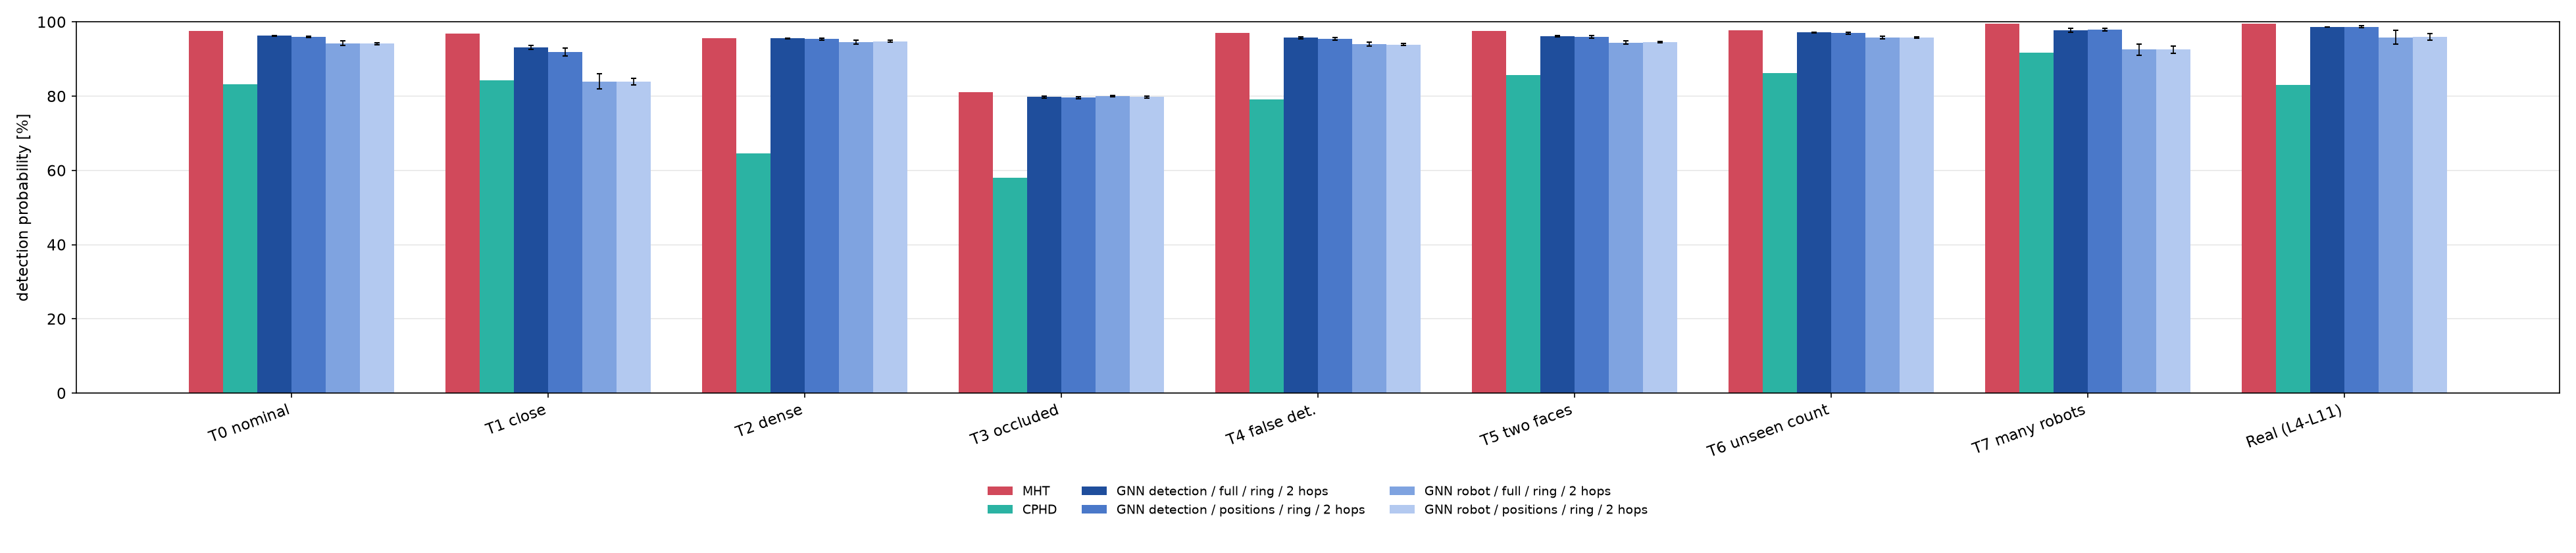

Data behind this chart, as committed beside it:
test, comm_range_m, zone_class, union, phd, cphd, mht, detection_full_ring_h2_mean, detection_full_ring_h2_sd, detection_full_ring_h2_p_vs_mht, detection_positions_ring_h2_mean, detection_positions_ring_h2_sd, detection_positions_ring_h2_p_vs_mht, robot_full_ring_h2_mean, robot_full_ring_h2_sd, robot_full_ring_h2_p_vs_mht, robot_positions_ring_h2_mean, robot_positions_ring_h2_sd, robot_positions_ring_h2_p_vs_mht
T0, , 83.57, 98, 65.11, 83.3, 97.53, 96.3, 0.11, 9e-12, 95.99, 0.232, 6.3e-15, 94.29, 0.634, 2.3e-25, 94.15, 0.237, 5.6e-33
T1, , 76.44, 98.67, 60, 84.29, 96.85, 93.14, 0.519, 1.8e-24, 91.94, 1.053, 3.1e-35, 83.99, 2.01, 9.8e-104, 83.94, 0.912, 2.4e-122
T2, , 65.82, 96.61, 50.07, 64.66, 95.65, 95.61, 0.075, 1, 95.4, 0.249, 1, 94.53, 0.512, 0.0067, 94.82, 0.26, 0.00026
T3, , 77.67, 81.28, 41.27, 57.97, 81.1, 79.8, 0.292, 1.5e-09, 79.62, 0.294, 5.1e-12, 79.99, 0.213, 2.2e-10, 79.81, 0.277, 1.1e-10
T4, , 83.61, 97.71, 64.43, 79.21, 97.13, 95.76, 0.243, 1.5e-12, 95.43, 0.338, 5.8e-15, 94.07, 0.47, 5.4e-28, 93.95, 0.221, 2.8e-33
T5, , 84.71, 98.03, 66.3, 85.68, 97.57, 96.22, 0.127, 4.1e-14, 96.02, 0.324, 2.1e-14, 94.48, 0.428, 6.7e-28, 94.52, 0.177, 6.6e-30
T6, , 85.07, 98.03, 65.98, 86.18, 97.83, 97.17, 0.096, 5.9e-05, 97, 0.204, 1.2e-07, 95.91, 0.358, 3.1e-15, 95.83, 0.219, 4e-19
T7, , 89.37, 99.69, 68.62, 91.74, 99.56, 97.78, 0.511, 5.1e-12, 97.98, 0.339, 6.8e-13, 92.56, 1.506, 1.1e-43, 92.55, 0.964, 2.6e-54
REAL, , 77.23, 100.0, 65.62, 83.04, 99.55, 98.66, 0.0, 0.5, 98.75, 0.334, 1, 95.89, 1.839, 0.22, 95.98, 0.936, 0.12
REALx1, , 77.23, 100.0, 65.62, 83.04, 99.55, , , , , , , 95.89, 1.839, 0.22, , , 
REALx2, , 83.93, 100.0, 67.26, 85.86, 100.0, , , , , , , 95.42, 2.165, 0.00024, , , 
REALx3, , 86.88, 100.0, 66.07, 88.48, 100.0, , , , , , , 95.09, 2.94, 7.6e-06, , , 
REALx4, , 88.12, 100.0, 65.36, 89.29, 100.0, , , , , , , 94.68, 3.045, 7.6e-06, , , 
REALx5, , 89.29, 100.0, 65.03, 90.03, 100.0, , , , , , , 94.31, 2.977, 0.00098, , , 
REALx6, , 89.73, 100.0, 65.18, 90.62, 100.0, , , , , , , 93.75, 3.305, 0.25, , , 
REALx7, , 90.62, 100.0, 65.62, 90.62, 100.0, , , , , , , 93.12, 3.062, 1, , , 
